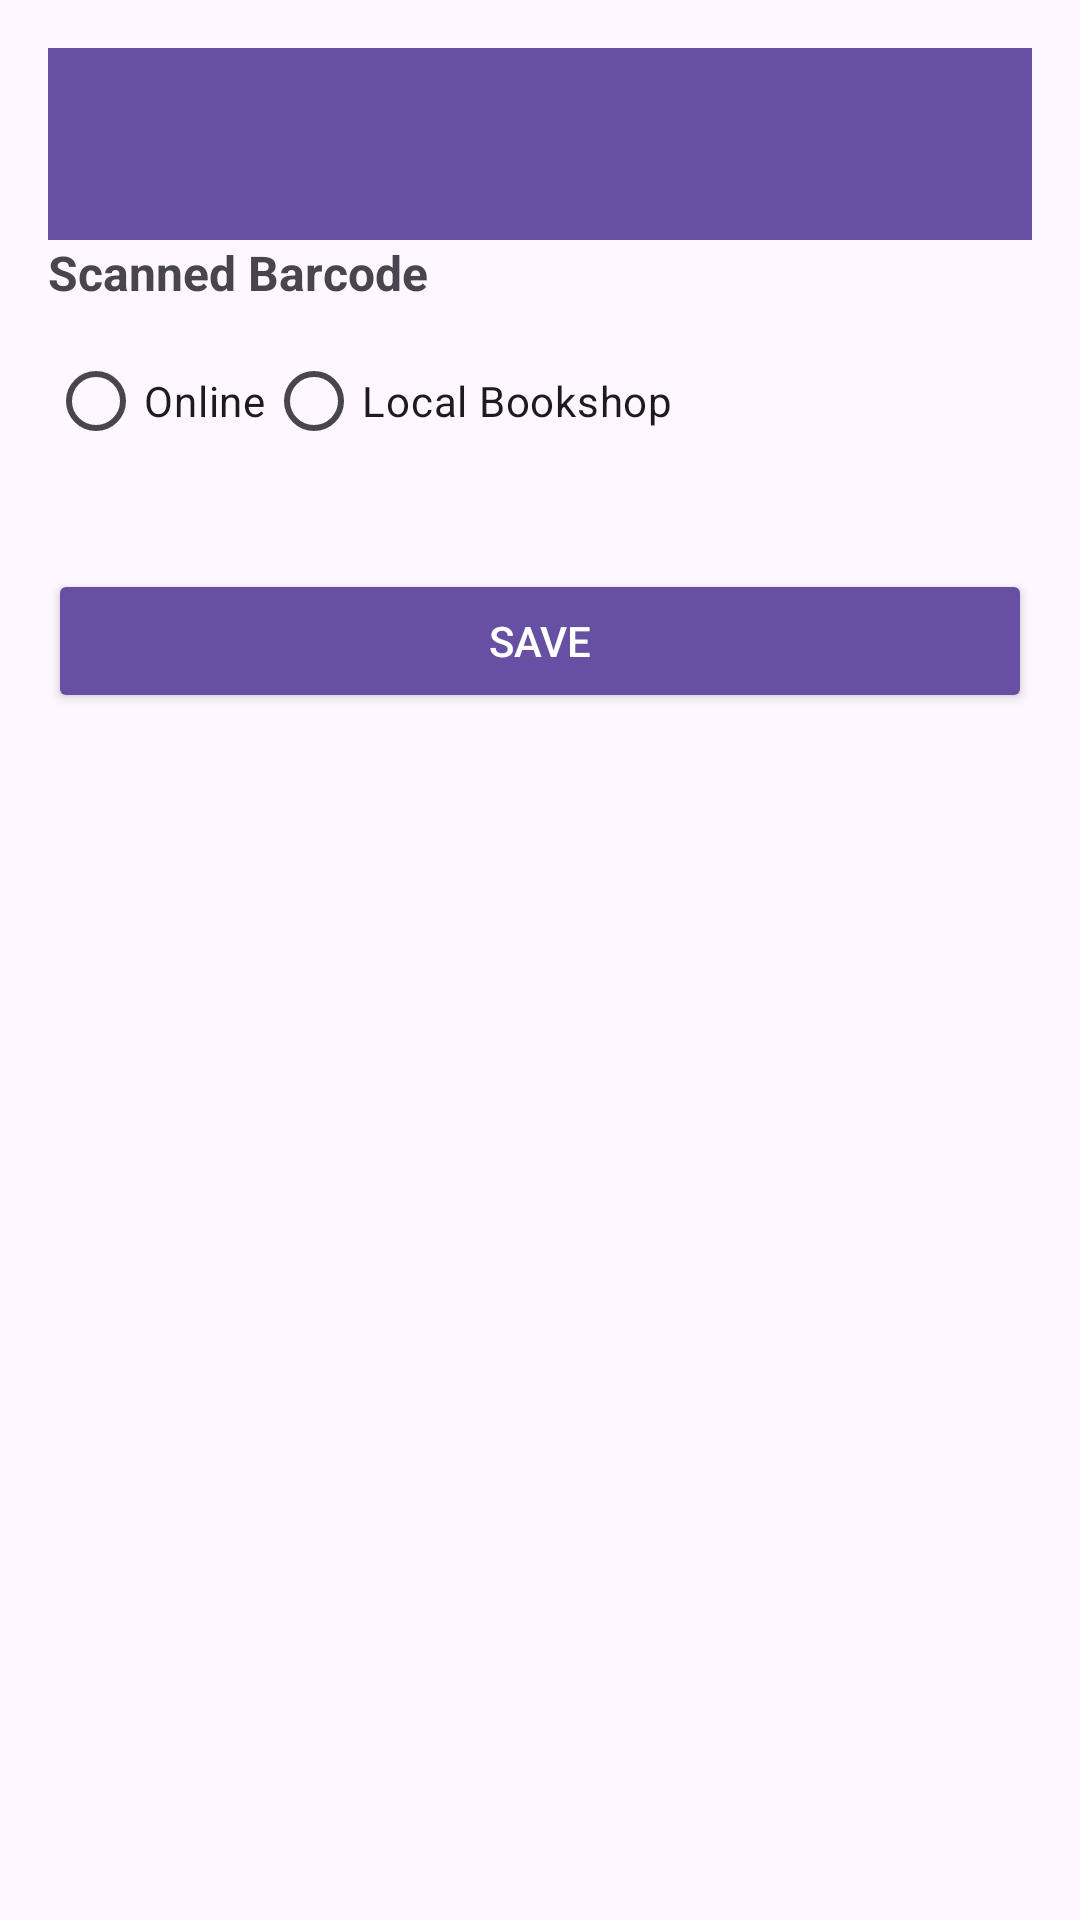

This screen was rendered from an Android layout file. Write that file and the resources it references.
<!-- AndroidManifest.xml: application theme Theme.CheckPinnacleBooksPiracy -->
<!-- res/layout/activity_book_details.xml -->
<?xml version="1.0" encoding="utf-8"?>
<androidx.constraintlayout.widget.ConstraintLayout xmlns:android="http://schemas.android.com/apk/res/android"
    xmlns:app="http://schemas.android.com/apk/res-auto"
    xmlns:tools="http://schemas.android.com/tools"
    android:layout_width="match_parent"
    android:layout_height="match_parent"
    android:padding="16dp"
    tools:context=".ui.activities.BookDetailsActivity">

    <androidx.appcompat.widget.Toolbar
        android:id="@+id/toolbar"
        android:layout_width="match_parent"
        android:layout_height="?attr/actionBarSize"
        android:background="?attr/colorPrimary"
        android:theme="@style/ThemeOverlay.AppCompat.ActionBar"
        android:elevation="4dp"
        app:layout_constraintTop_toTopOf="parent"
        app:layout_constraintStart_toStartOf="parent"
        app:layout_constraintEnd_toEndOf="parent" />

    <androidx.core.widget.NestedScrollView
        android:layout_width="0dp"
        android:layout_height="0dp"
        app:layout_constraintTop_toBottomOf="@id/toolbar"
        app:layout_constraintStart_toStartOf="parent"
        app:layout_constraintEnd_toEndOf="parent"
        app:layout_constraintBottom_toBottomOf="parent"
        android:fillViewport="true">

        <LinearLayout
            android:id="@+id/detailsLayout"
            android:layout_width="match_parent"
            android:layout_height="wrap_content"
            android:orientation="vertical">

            <TextView
                android:id="@+id/txtScannedBarcode5"
                android:layout_width="match_parent"
                android:layout_height="wrap_content"
                android:layout_marginBottom="8dp"
                android:text="Scanned Barcode"
                android:textSize="16sp"
                android:textStyle="bold" />










            <RadioGroup
                android:id="@+id/radioGroupPurchaseType"
                android:layout_width="match_parent"
                android:layout_height="wrap_content"
                android:orientation="horizontal"
                android:layout_marginBottom="16dp">

                <RadioButton
                    android:id="@+id/radioButtonOnline"
                    android:layout_width="wrap_content"
                    android:layout_height="wrap_content"
                    android:text="Online" />

                <RadioButton
                    android:id="@+id/radioButtonLocalBookshop"
                    android:layout_width="wrap_content"
                    android:layout_height="wrap_content"
                    android:text="Local Bookshop" />
            </RadioGroup>

            <LinearLayout
                android:id="@+id/onlineLayout"
                android:layout_width="match_parent"
                android:layout_height="wrap_content"
                android:orientation="vertical"
                android:visibility="gone"
                android:layout_marginBottom="16dp">

                <Spinner
                    android:id="@+id/spinnerOnlineMode"
                    android:layout_width="match_parent"
                    android:layout_height="wrap_content"
                    android:entries="@array/online_mode_array"
                    android:prompt="@string/choose_online_mode" />

                <EditText
                    android:id="@+id/editTextOrderNumber"
                    android:layout_width="match_parent"
                    android:layout_height="wrap_content"
                    android:hint="Order Number (check invoice)"
                    android:layout_marginTop="8dp" />

                <EditText
                    android:id="@+id/editTextSellerName"
                    android:layout_width="match_parent"
                    android:layout_height="wrap_content"
                    android:hint="Seller Name"
                    android:layout_marginTop="8dp" />
            </LinearLayout>

            <LinearLayout
                android:id="@+id/localBookshopLayout"
                android:layout_width="match_parent"
                android:layout_height="wrap_content"
                android:orientation="vertical"
                android:visibility="gone"
                android:layout_marginBottom="16dp">

                <EditText
                    android:id="@+id/editTextBookshopName"
                    android:layout_width="match_parent"
                    android:layout_height="wrap_content"
                    android:hint="Name of Bookshop" />

                <EditText
                    android:id="@+id/editTextBookshopAddress"
                    android:layout_width="match_parent"
                    android:layout_height="wrap_content"
                    android:hint="Address of Bookshop"
                    android:layout_marginTop="8dp" />

                <EditText
                    android:id="@+id/editTextPinCode"
                    android:layout_width="match_parent"
                    android:layout_height="wrap_content"
                    android:hint="Enter your PinCode"
                    android:layout_marginTop="8dp" />

                <EditText
                    android:id="@+id/editTextPlace"
                    android:layout_width="match_parent"
                    android:layout_height="wrap_content"
                    android:hint="Place"
                    android:layout_marginTop="8dp" />
            </LinearLayout>

            <Button
                android:id="@+id/buttonSave"
                android:layout_width="match_parent"
                android:layout_height="wrap_content"
                android:text="Save"
                android:backgroundTint="?attr/colorPrimary"
                android:textColor="@android:color/white"
                android:layout_marginTop="16dp" />
        </LinearLayout>
    </androidx.core.widget.NestedScrollView>

</androidx.constraintlayout.widget.ConstraintLayout>
<!-- resources referenced by this layout -->
<resources>
  <string-array name="online_mode_array">
          <item>Amazon</item>
          <item>FlipKart</item>
          <item>Other Websites</item>
      </string-array>
  <string name="choose_online_mode">Choose Online Mode</string>
  <style name="Theme.CheckPinnacleBooksPiracy" parent="Base.Theme.CheckPinnacleBooksPiracy" />
  <style name="Base.Theme.CheckPinnacleBooksPiracy" parent="Theme.Material3.DayNight.NoActionBar">
          
          
      </style>
</resources>
